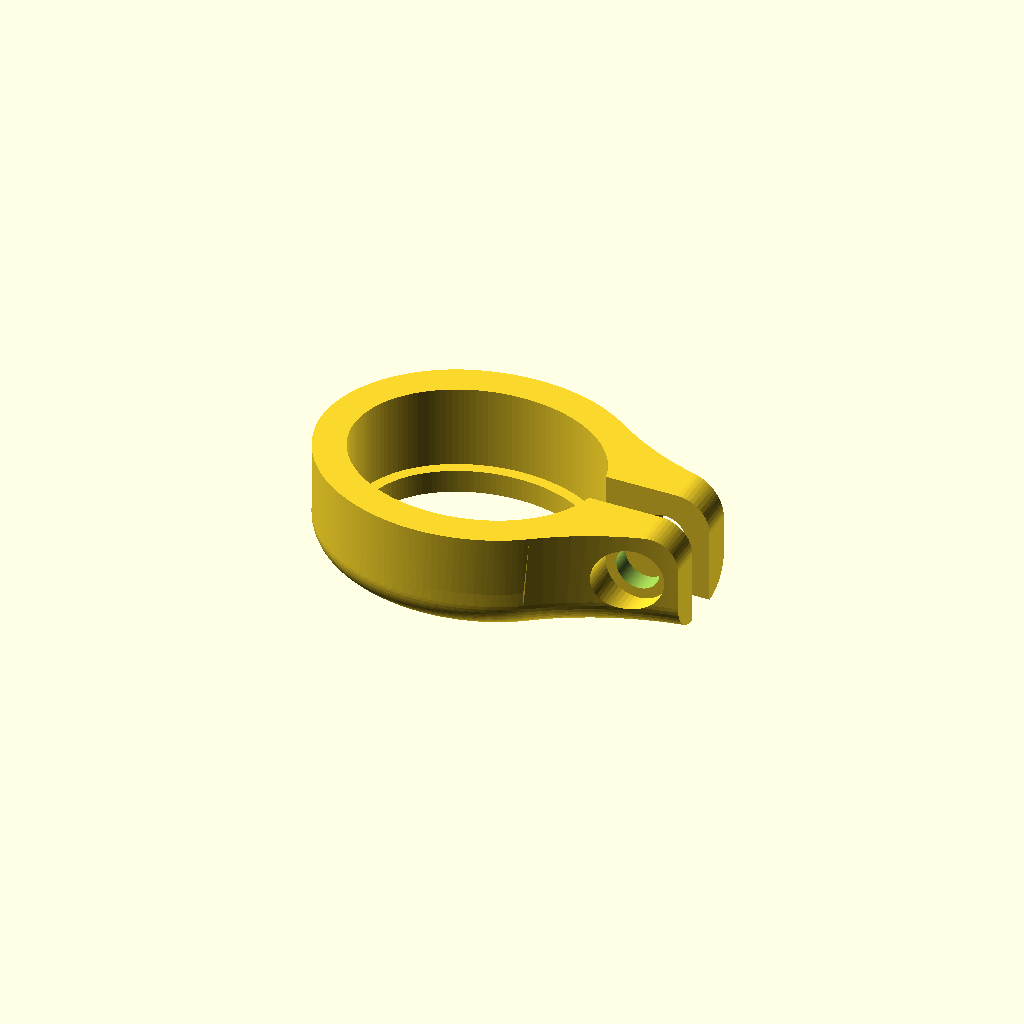
Cell 1: rendered with the file's own defaults.
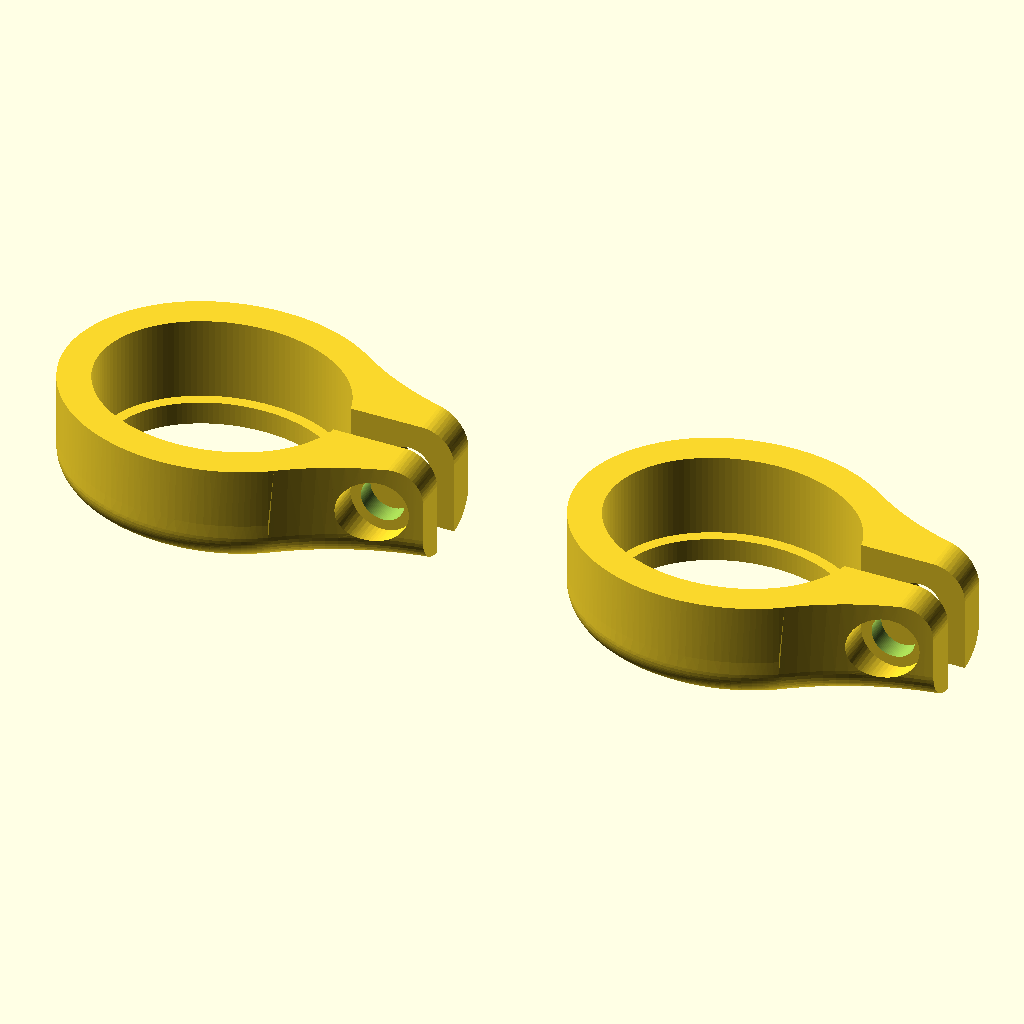
Cell 2: the same model with pair = true.
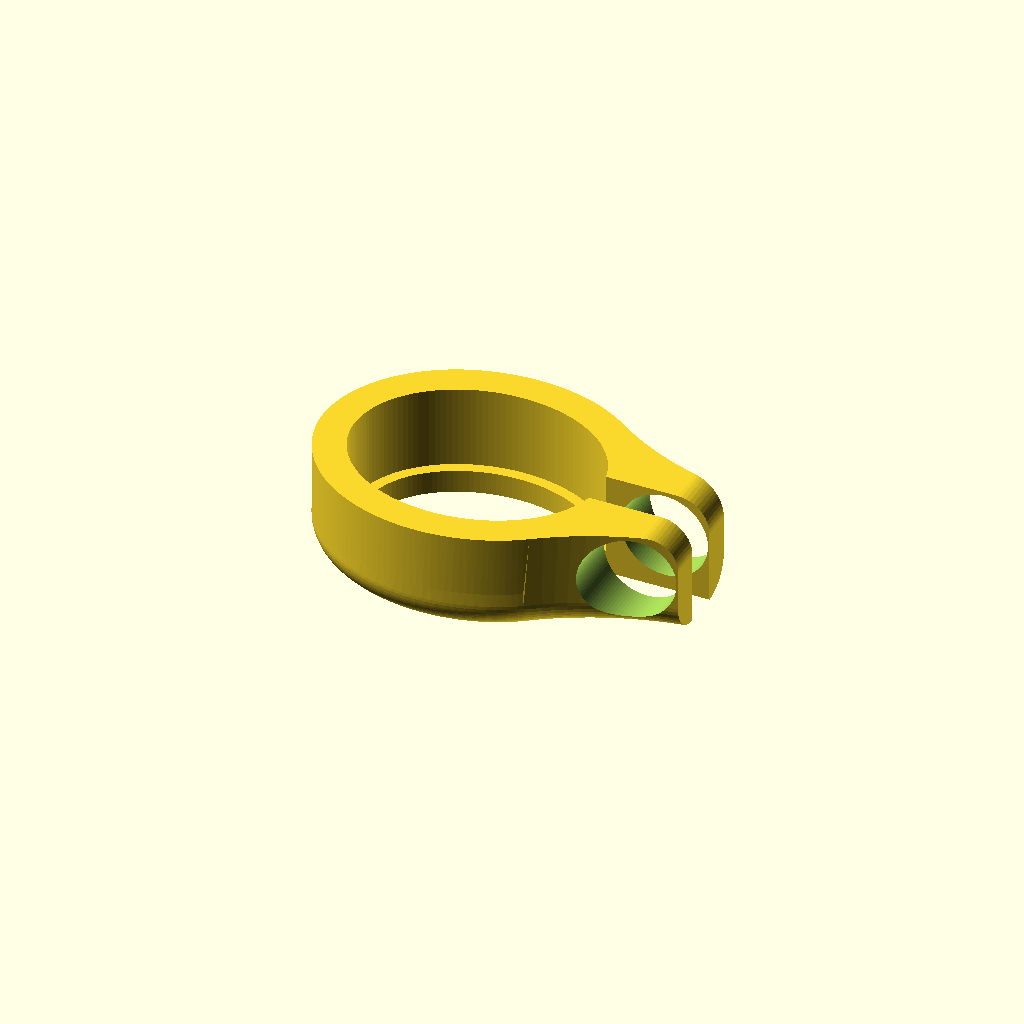
Cell 3 — bore_d set to 6.8, the other parameters unchanged.
One fixed orthographic camera (rotation 55°, 0°, 25°; colour scheme Cornfield) for every cell.
The OpenSCAD source (remixes/sony-xm6-m3-hinge-clamps/clamp-m3.scad):
// Minimal M3 bore-only prototype, 2026-10-18.
// Original: Viktor @Viktor_2298956, CC BY 4.0
// https://www.printables.com/model/1465791-sony-xm6-headphone-hinge-repair
// Entire original curved body, collar opening, slot and recesses retained.
// Only change: enlarge coaxial ~1.965 mm holes to 3.4 mm clearance.
// M3 head/nut do NOT fit inside original recesses. Trial external hardware
// with flat washers spanning recesses. Richard selected M3 x 12 mm
// screws for the full kit on 2026-10-18; detailed installed assembly unrecorded.
$fn=96;
pair=false;
bore_d=3.4;
cx=11.278; cy=0.0019865; cz=4.525;
module clamp() {
 difference() {
  import("../../verified-downloads/sony-xm6-hinge-repair/XM6_Hinge_Clamp_Rev3.stl",convexity=10);
  translate([cx,cy-15,cz]) rotate([-90,0,0]) cylinder(d=bore_d,h=30);
 }
}
if(pair) for(x=[-20,20]) translate([x,0,0]) clamp();
else clamp();
Customizer parameters (derived from the source; name, type, default, range or options):
pair: bool, default false
bore_d: number, default 3.4
